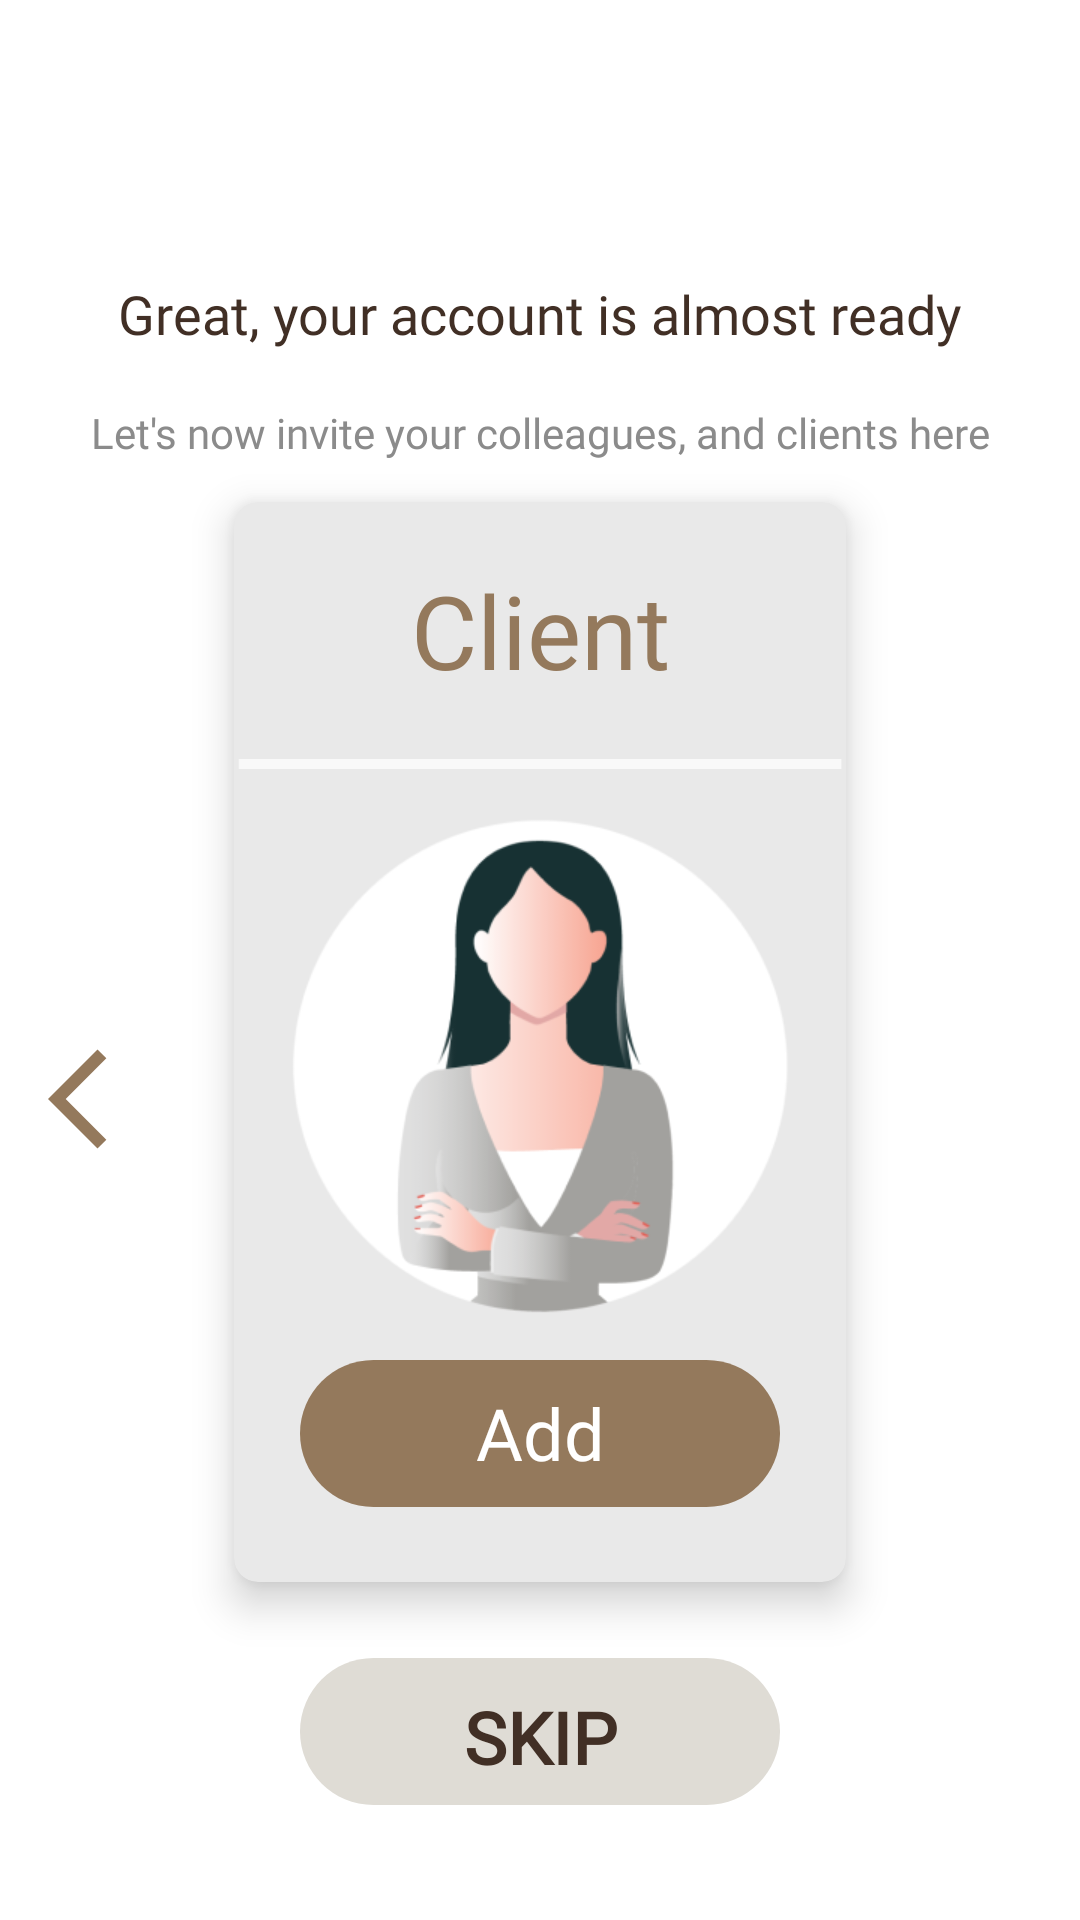

Produce the Android XML layout that renders to this screen, including the resource entries it uses.
<!-- AndroidManifest.xml: application theme Theme.LegalVault -->
<!-- res/layout/fragment_add_client.xml -->
<?xml version="1.0" encoding="utf-8"?>
<androidx.constraintlayout.widget.ConstraintLayout xmlns:android="http://schemas.android.com/apk/res/android"
    xmlns:app="http://schemas.android.com/apk/res-auto"
    xmlns:tools="http://schemas.android.com/tools"
    android:layout_width="match_parent"
    android:layout_height="match_parent"
    tools:context=".addmembers.AddClient">

    <androidx.cardview.widget.CardView
        android:id="@+id/cardView"
        android:layout_width="match_parent"
        android:layout_height="360dp"
        android:layout_row="0"
        android:layout_rowWeight="1"
        android:layout_column="0"
        android:layout_columnWeight="1"
        android:layout_marginStart="78dp"
        android:layout_marginEnd="78dp"
        android:backgroundTint="@color/gray"
        app:cardCornerRadius="8dp"
        app:cardElevation="8dp"
        app:layout_constraintBottom_toBottomOf="parent"
        app:layout_constraintEnd_toEndOf="parent"
        app:layout_constraintStart_toStartOf="parent"
        app:layout_constraintTop_toTopOf="@+id/great_your"
        app:layout_constraintVertical_bias="0.40">

        <androidx.constraintlayout.widget.ConstraintLayout
            android:layout_width="match_parent"
            android:layout_height="match_parent"
            android:backgroundTint="@color/gray">

            <TextView
                android:id="@+id/client"
                android:layout_width="wrap_content"
                android:layout_height="wrap_content"
                android:fontFamily="@font/poppins_bold"
                android:paddingTop="20dp"
                android:text="@string/client"
                android:textAlignment="center"
                android:textColor="@color/medium_brown"
                android:textSize="34sp"
                app:layout_constraintBottom_toBottomOf="parent"
                app:layout_constraintEnd_toEndOf="parent"
                app:layout_constraintStart_toStartOf="parent"
                app:layout_constraintTop_toTopOf="parent"
                app:layout_constraintVertical_bias="0" />

            <ImageView
                android:id="@+id/line_2"
                android:layout_width="wrap_content"
                android:layout_height="wrap_content"
                android:src="@drawable/add_employee_line"
                app:layout_constraintBottom_toBottomOf="parent"
                app:layout_constraintEnd_toEndOf="parent"
                app:layout_constraintStart_toStartOf="parent"
                app:layout_constraintTop_toTopOf="@+id/client"
                app:layout_constraintVertical_bias="0.24" />

            <ImageView
                android:id="@+id/image_client"
                android:layout_width="175dp"
                android:layout_height="175dp"
                android:src="@drawable/add_client_image"
                app:layout_constraintBottom_toBottomOf="parent"
                app:layout_constraintEnd_toEndOf="parent"
                app:layout_constraintStart_toStartOf="parent"
                app:layout_constraintTop_toTopOf="parent"
                app:layout_constraintVertical_bias="0.54" />

            <TextView
                android:id="@+id/add_client"
                android:layout_width="wrap_content"
                android:layout_height="wrap_content"
                android:background="@drawable/add_employee_box"
                android:fontFamily="@font/poppins_medium"
                android:paddingTop="8dp"
                android:text="@string/add"
                android:textAlignment="center"
                android:textColor="@color/white"
                android:textSize="24sp"
                app:layout_constraintBottom_toBottomOf="parent"
                app:layout_constraintEnd_toEndOf="parent"
                app:layout_constraintStart_toStartOf="parent"
                app:layout_constraintTop_toTopOf="@+id/client"
                app:layout_constraintVertical_bias="0.92" />

        </androidx.constraintlayout.widget.ConstraintLayout>

    </androidx.cardview.widget.CardView>

    <TextView
        android:id="@+id/great_your"
        android:layout_width="wrap_content"
        android:layout_height="wrap_content"
        android:fontFamily="@font/poppins_bold"
        android:text="@string/great_your"
        android:textColor="@color/dark_brown"
        android:textSize="18sp"
        app:layout_constraintBottom_toBottomOf="parent"
        app:layout_constraintEnd_toEndOf="parent"
        app:layout_constraintStart_toStartOf="parent"
        app:layout_constraintTop_toTopOf="parent"
        app:layout_constraintVertical_bias="0.15" />

    <TextView
        android:id="@+id/let_us"
        android:layout_width="wrap_content"
        android:layout_height="wrap_content"
        android:fontFamily="@font/poppins"
        android:text="@string/let_us"
        android:textColor="@color/light_brown"
        android:textSize="14sp"
        app:layout_constraintBottom_toBottomOf="parent"
        app:layout_constraintEnd_toEndOf="parent"
        app:layout_constraintStart_toStartOf="parent"
        app:layout_constraintTop_toTopOf="@+id/great_your"
        app:layout_constraintVertical_bias="0.08" />

    <ImageView
        android:id="@+id/backArrow_2"
        android:layout_width="40dp"
        android:layout_height="60dp"
        android:layout_marginTop="231dp"
        android:clickable="true"
        android:src="@drawable/ic_baseline_arrow_back_ios_24"
        app:layout_constraintBottom_toBottomOf="parent"
        app:layout_constraintEnd_toEndOf="parent"
        app:layout_constraintHorizontal_bias="0.05"
        app:layout_constraintStart_toStartOf="parent"
        app:layout_constraintTop_toTopOf="@+id/great_your"
        app:layout_constraintVertical_bias="0.05" />

    <TextView
        android:id="@+id/skip_3"
        android:layout_width="wrap_content"
        android:layout_height="wrap_content"
        android:background="@drawable/add_employee_skip_box"
        android:clickable="true"
        android:fontFamily="@font/poppins"
        android:paddingTop="10dp"
        android:text="@string/skip"
        android:textAlignment="center"
        android:textColor="@color/dark_brown"
        android:textSize="24sp"
        android:textStyle="bold"
        app:layout_constraintBottom_toBottomOf="parent"
        app:layout_constraintEnd_toEndOf="parent"
        app:layout_constraintStart_toStartOf="parent"
        app:layout_constraintTop_toBottomOf="@+id/cardView"
        app:layout_constraintVertical_bias="0.4" />

</androidx.constraintlayout.widget.ConstraintLayout>
<!-- resources referenced by this layout -->
<resources>
  <color name="dark_brown">#412F25</color>
  <color name="gray">#E9E9E9</color>
  <color name="light_brown">#8B8B8B</color>
  <color name="medium_brown">#94795C</color>
  <color name="white">#FFFFFFFF</color>
  <!-- drawable add_client_image: png bitmap (drawable, 23663 bytes) -->
  <!-- drawable add_employee_box (drawable) -->
  <vector
      xmlns:android="http://schemas.android.com/apk/res/android"
      xmlns:aapt="http://schemas.android.com/aapt"
      android:width="160dp"
      android:height="49dp"
      android:viewportWidth="160"
      android:viewportHeight="49"
      >
  
      <group>
  
          <clip-path
              android:pathData="M24.5 0H135.5C149.031 0 160 10.969 160 24.5C160 38.031 149.031 49 135.5 49H24.5C10.969 49 0 38.031 0 24.5C0 10.969 10.969 0 24.5 0Z"
              />
  
          <path
              android:pathData="M0 0V49H160V0"
              android:fillColor="#94795C"
              />
  
      </group>
  
  </vector>
  <!-- drawable add_employee_line (drawable) -->
  <vector
      xmlns:android="http://schemas.android.com/apk/res/android"
      xmlns:aapt="http://schemas.android.com/aapt"
      android:width="259dp"
      android:height="4dp"
      android:viewportWidth="259"
      android:viewportHeight="4"
      >
  
      <group>
  
          <clip-path
              android:pathData="M2 2H257H2Z"
              />
  
      </group>
  
      <path
          android:pathData="M2 2H257H2Z"
          android:strokeWidth="4"
          android:strokeColor="#F9F9F9"
          />
  
  </vector>
  <!-- drawable add_employee_skip_box (drawable) -->
  <vector
      xmlns:android="http://schemas.android.com/apk/res/android"
      xmlns:aapt="http://schemas.android.com/aapt"
      android:width="160dp"
      android:height="49dp"
      android:viewportWidth="160"
      android:viewportHeight="49"
      >
  
      <group>
  
          <clip-path
              android:pathData="M24.5 0H135.5C149.031 0 160 10.969 160 24.5C160 38.031 149.031 49 135.5 49H24.5C10.969 49 0 38.031 0 24.5C0 10.969 10.969 0 24.5 0Z"
              />
  
          <path
              android:pathData="M0 0V49H160V0"
              android:fillColor="#DFDCD5"
              />
  
      </group>
  
  </vector>
  <!-- drawable ic_baseline_arrow_back_ios_24 (drawable) -->
  <vector android:autoMirrored="true" android:height="24dp"
      android:tint="#94795C" android:viewportHeight="24"
      android:viewportWidth="24" android:width="24dp" xmlns:android="http://schemas.android.com/apk/res/android">
      <path android:fillColor="@android:color/white" android:pathData="M11.67,3.87L9.9,2.1 0,12l9.9,9.9 1.77,-1.77L3.54,12z"/>
  </vector>
  <string name="add">Add</string>
  <string name="client">Client</string>
  <string name="great_your">Great, your account is almost ready</string>
  <string name="let_us">Let\'s now invite your colleagues, and clients here</string>
  <string name="skip">SKIP</string>
  <style name="Theme.LegalVault" parent="Theme.MaterialComponents.DayNight.DarkActionBar">
          
          <item name="colorPrimary">@color/legalVault</item>
          <item name="colorPrimaryVariant">@color/actionBar_color</item>
          <item name="colorOnPrimary">@color/white</item>
          
          
          
          
          <item name="colorSecondary">@color/medium_brown</item>
          <item name="colorSecondaryVariant">@color/teal_700</item>
          <item name="colorOnSecondary">@color/black</item>
          
          
          <item name="windowActionBar">false</item>
          <item name="windowNoTitle">true</item>
          <item name="android:statusBarColor">@color/actionBar_color</item>
          <item name="android:windowLightStatusBar">true</item>
      </style>
  <color name="legalVault">#FF412F25</color>
  <color name="actionBar_color">#FFDFDCD5</color>
  <color name="teal_700">#FF018786</color>
  <color name="black">#FF000000</color>
</resources>
